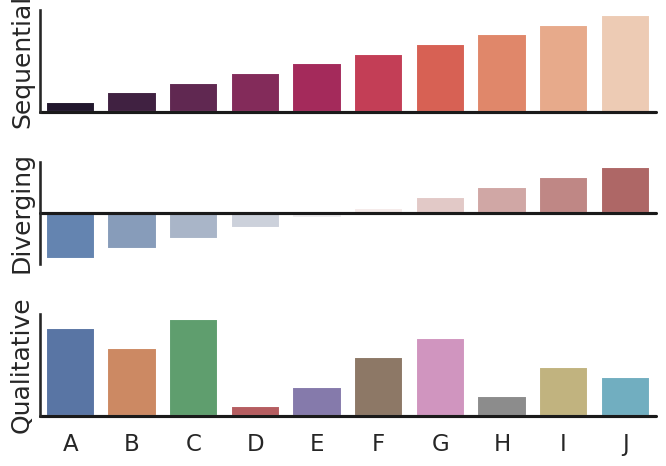

This chart was generated by the following Python code:
"""
Color palette choices
=====================

"""
import numpy as np
import seaborn as sns
import matplotlib.pyplot as plt
sns.set(style="white", context="talk")
rs = np.random.RandomState(8)

# Set up the matplotlib figure
f, (ax1, ax2, ax3) = plt.subplots(3, 1, figsize=(7, 5), sharex=True)

# Generate some sequential data
x = np.array(list("ABCDEFGHIJ"))
y1 = np.arange(1, 11)
sns.barplot(x=x, y=y1, palette="rocket", ax=ax1)
ax1.axhline(0, color="k", clip_on=False)
ax1.set_ylabel("Sequential")

# Center the data to make it diverging
y2 = y1 - 5.5
sns.barplot(x=x, y=y2, palette="vlag", ax=ax2)
ax2.axhline(0, color="k", clip_on=False)
ax2.set_ylabel("Diverging")

# Randomly reorder the data to make it qualitative
y3 = rs.choice(y1, len(y1), replace=False)
sns.barplot(x=x, y=y3, palette="deep", ax=ax3)
ax3.axhline(0, color="k", clip_on=False)
ax3.set_ylabel("Qualitative")

# Finalize the plot
sns.despine(bottom=True)
plt.setp(f.axes, yticks=[])
plt.tight_layout(h_pad=2)
plt.show()
